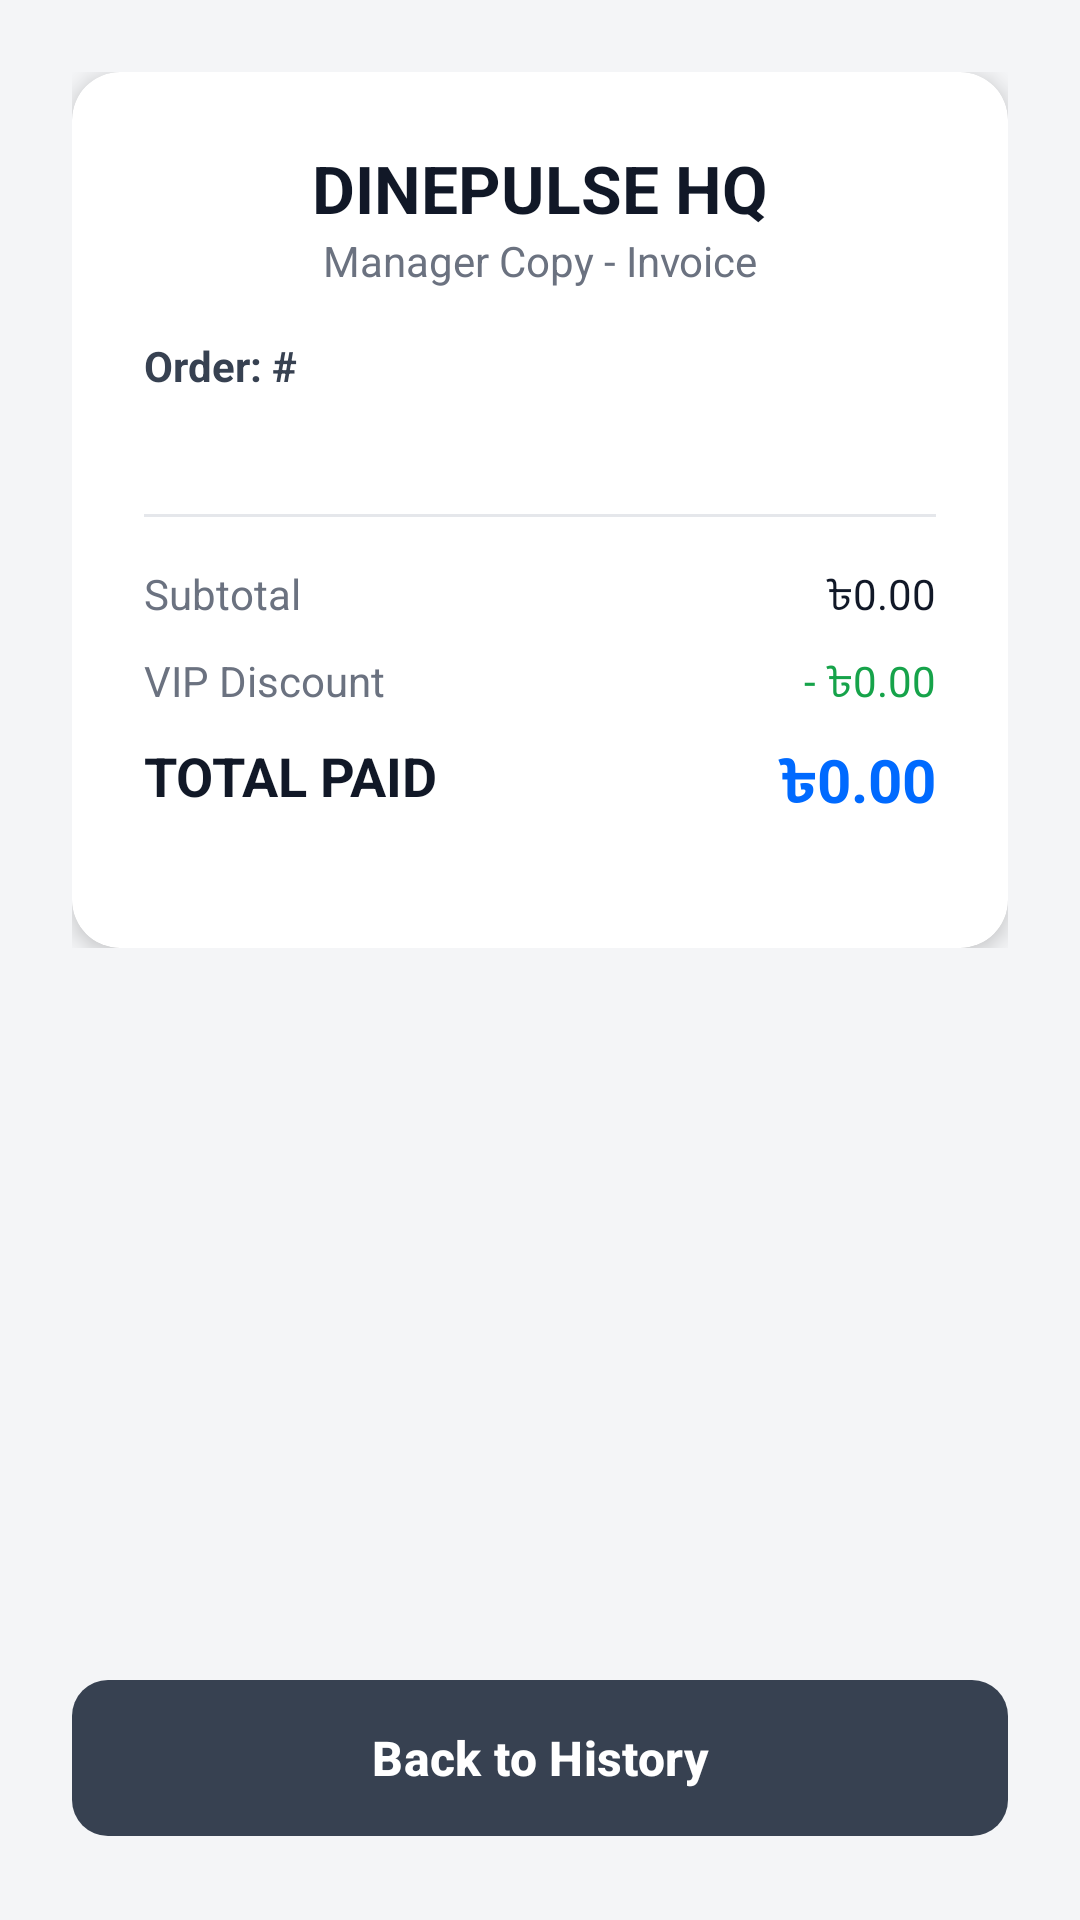

Android layout source for this screen:
<!-- AndroidManifest.xml: application theme Theme.DinePulse -->
<!-- res/layout/activity_admin_receipt.xml -->
<?xml version="1.0" encoding="utf-8"?>
<androidx.constraintlayout.widget.ConstraintLayout
    xmlns:android="http://schemas.android.com/apk/res/android"
    xmlns:app="http://schemas.android.com/apk/res-auto"
    android:layout_width="match_parent"
    android:layout_height="match_parent"
    android:background="#F4F5F7">

    <ScrollView
        android:layout_width="match_parent"
        android:layout_height="0dp"
        app:layout_constraintTop_toTopOf="parent"
        app:layout_constraintBottom_toTopOf="@id/btnDoneAdmin">

        <LinearLayout
            android:layout_width="match_parent"
            android:layout_height="wrap_content"
            android:orientation="vertical"
            android:padding="24dp"
            android:gravity="center_horizontal">

            <com.google.android.material.card.MaterialCardView
                android:layout_width="match_parent"
                android:layout_height="wrap_content"
                app:cardBackgroundColor="#FFFFFF"
                app:cardCornerRadius="16dp"
                app:cardElevation="4dp"
                app:strokeWidth="0dp">

                <LinearLayout
                    android:layout_width="match_parent"
                    android:layout_height="wrap_content"
                    android:orientation="vertical"
                    android:padding="24dp">

                    <TextView
                        android:id="@+id/tvAdminReceiptVenue"
                        android:layout_width="match_parent"
                        android:layout_height="wrap_content"
                        android:text="DINEPULSE HQ"
                        android:textAlignment="center"
                        android:textColor="#111827"
                        android:textSize="22sp"
                        android:textStyle="bold" />

                    <TextView
                        android:layout_width="match_parent"
                        android:layout_height="wrap_content"
                        android:text="Manager Copy - Invoice"
                        android:textAlignment="center"
                        android:textColor="#6B7280"
                        android:textSize="14sp"
                        android:layout_marginBottom="16dp" />

                    <TextView
                        android:id="@+id/tvAdminReceiptOrderId"
                        android:layout_width="match_parent"
                        android:layout_height="wrap_content"
                        android:text="Order: #"
                        android:textColor="#374151"
                        android:textSize="14sp"
                        android:textStyle="bold"
                        android:layout_marginBottom="24dp"/>

                    <LinearLayout
                        android:id="@+id/containerAdminReceiptItems"
                        android:layout_width="match_parent"
                        android:layout_height="wrap_content"
                        android:orientation="vertical"
                        android:layout_marginBottom="16dp" />

                    <View
                        android:layout_width="match_parent"
                        android:layout_height="1dp"
                        android:background="#E5E7EB"
                        android:layout_marginBottom="16dp" />

                    <RelativeLayout
                        android:layout_width="match_parent"
                        android:layout_height="wrap_content"
                        android:layout_marginBottom="8dp">
                        <TextView
                            android:layout_width="wrap_content"
                            android:layout_height="wrap_content"
                            android:text="Subtotal"
                            android:textColor="#6B7280" />
                        <TextView
                            android:id="@+id/tvAdminReceiptSubtotal"
                            android:layout_width="wrap_content"
                            android:layout_height="wrap_content"
                            android:layout_alignParentEnd="true"
                            android:text="৳0.00"
                            android:textColor="#111827" />
                    </RelativeLayout>

                    <RelativeLayout
                        android:layout_width="match_parent"
                        android:layout_height="wrap_content"
                        android:layout_marginBottom="8dp">
                        <TextView
                            android:layout_width="wrap_content"
                            android:layout_height="wrap_content"
                            android:text="VIP Discount"
                            android:textColor="#6B7280" />
                        <TextView
                            android:id="@+id/tvAdminReceiptDiscount"
                            android:layout_width="wrap_content"
                            android:layout_height="wrap_content"
                            android:layout_alignParentEnd="true"
                            android:text="- ৳0.00"
                            android:textColor="#16A34A" />
                    </RelativeLayout>

                    <RelativeLayout
                        android:layout_width="match_parent"
                        android:layout_height="wrap_content"
                        android:layout_marginBottom="16dp">
                        <TextView
                            android:layout_width="wrap_content"
                            android:layout_height="wrap_content"
                            android:text="TOTAL PAID"
                            android:textStyle="bold"
                            android:textSize="18sp"
                            android:textColor="#111827" />
                        <TextView
                            android:id="@+id/tvAdminReceiptTotal"
                            android:layout_width="wrap_content"
                            android:layout_height="wrap_content"
                            android:layout_alignParentEnd="true"
                            android:text="৳0.00"
                            android:textStyle="bold"
                            android:textSize="20sp"
                            android:textColor="#006AFF" />
                    </RelativeLayout>

                    
                    <TextView
                        android:id="@+id/tvAdminReceiptNotes"
                        android:layout_width="match_parent"
                        android:layout_height="wrap_content"
                        android:text="Notes: "
                        android:textColor="#D97706"
                        android:textSize="14sp"
                        android:textStyle="italic"
                        android:visibility="gone" />

                </LinearLayout>
            </com.google.android.material.card.MaterialCardView>
        </LinearLayout>
    </ScrollView>

    <com.google.android.material.button.MaterialButton
        android:id="@+id/btnDoneAdmin"
        android:layout_width="match_parent"
        android:layout_height="60dp"
        android:layout_margin="24dp"
        android:text="Back to History"
        android:textColor="#FFFFFF"
        android:textSize="16sp"
        android:textStyle="bold"
        app:backgroundTint="#374151"
        app:cornerRadius="12dp"
        app:layout_constraintBottom_toBottomOf="parent" />

</androidx.constraintlayout.widget.ConstraintLayout>
<!-- resources referenced by this layout -->
<resources>
  <style name="Theme.DinePulse" parent="Base.Theme.DinePulse" />
  <style name="Base.Theme.DinePulse" parent="Theme.Material3.Dark.NoActionBar">
          
          
          <item name="android:windowBackground">#121212</item>
      </style>
</resources>
